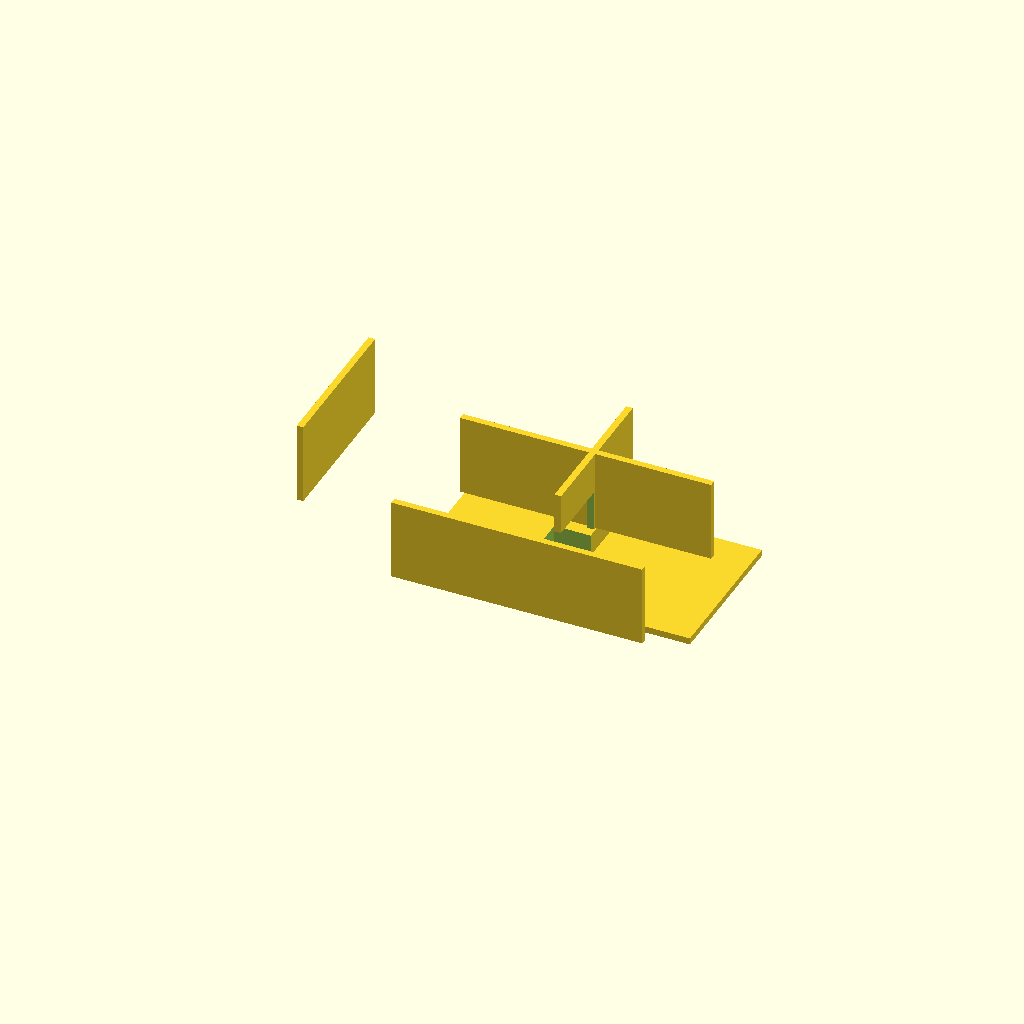
Cell 1: the model at its default parameters.
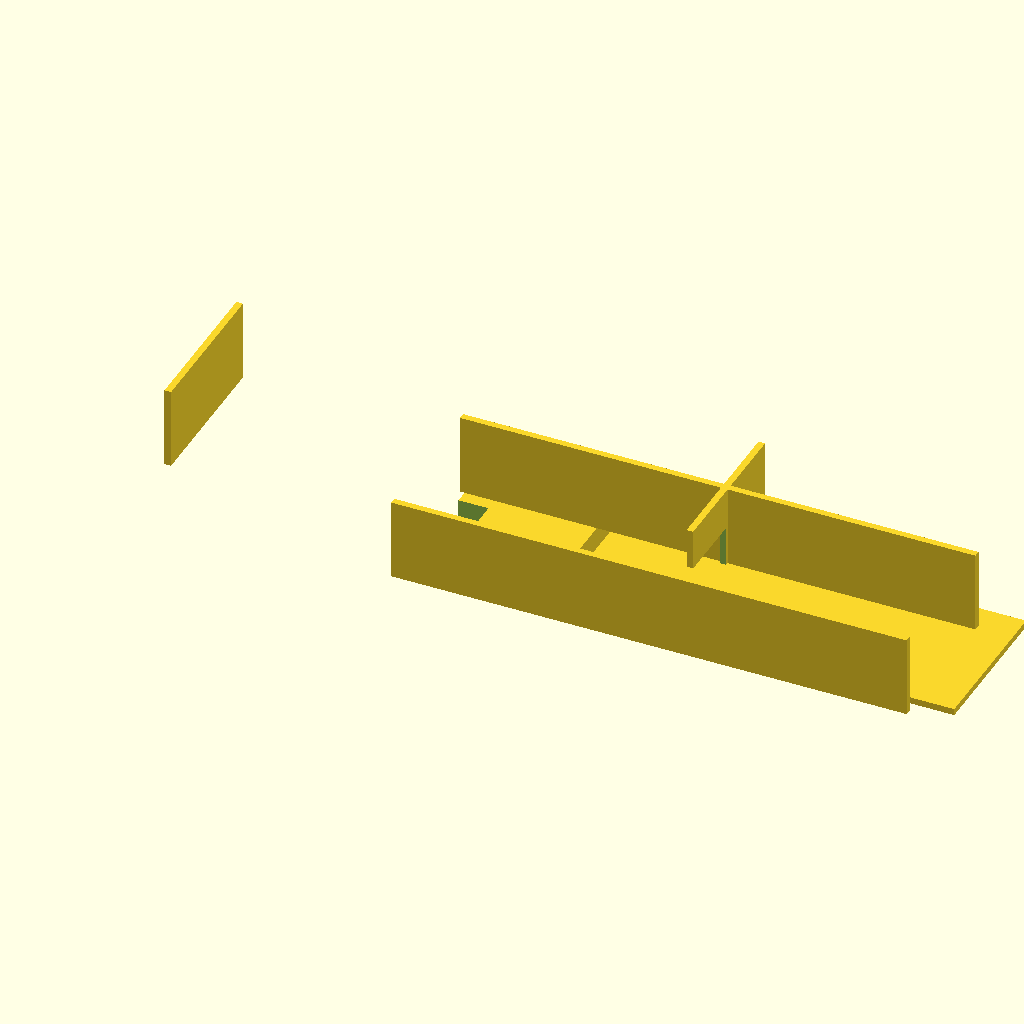
Cell 2: the same model with outer_x = 240.
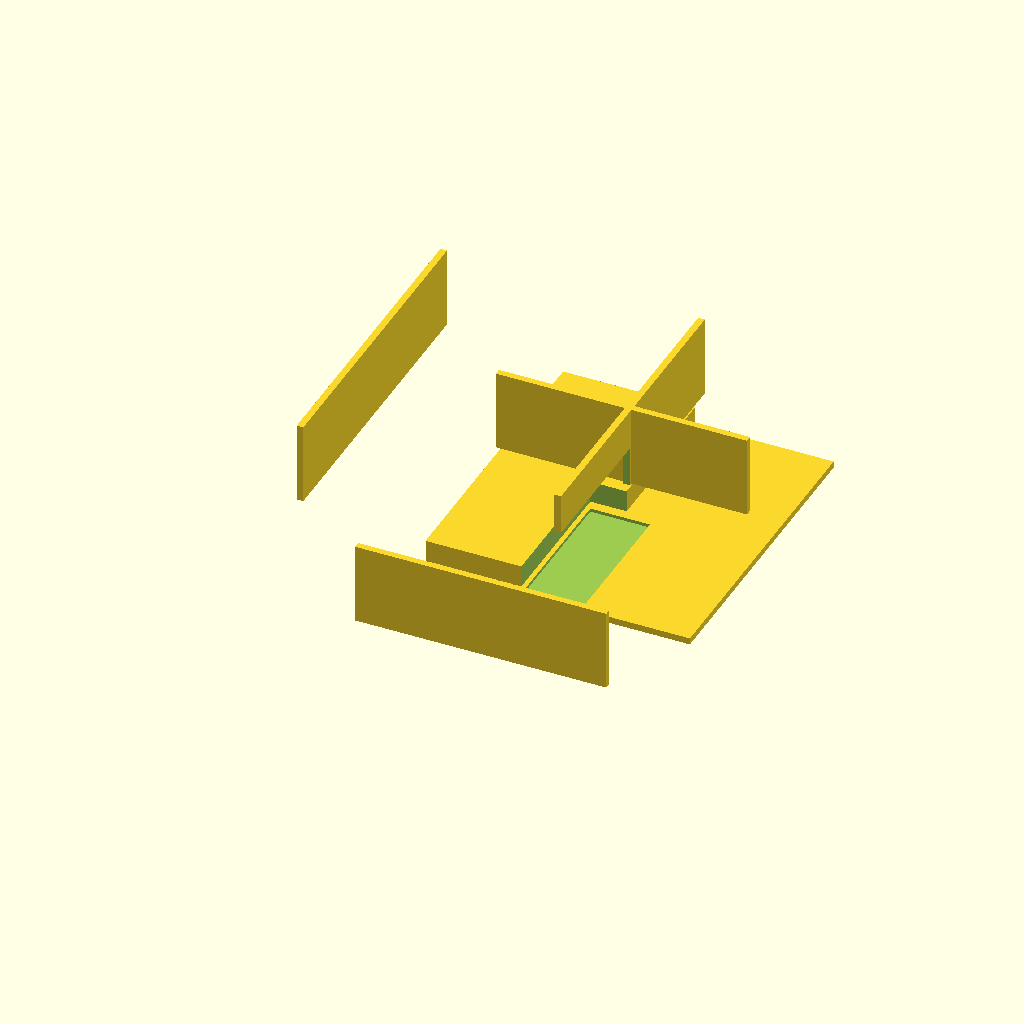
Cell 3 — outer_y set to 140, the other parameters unchanged.
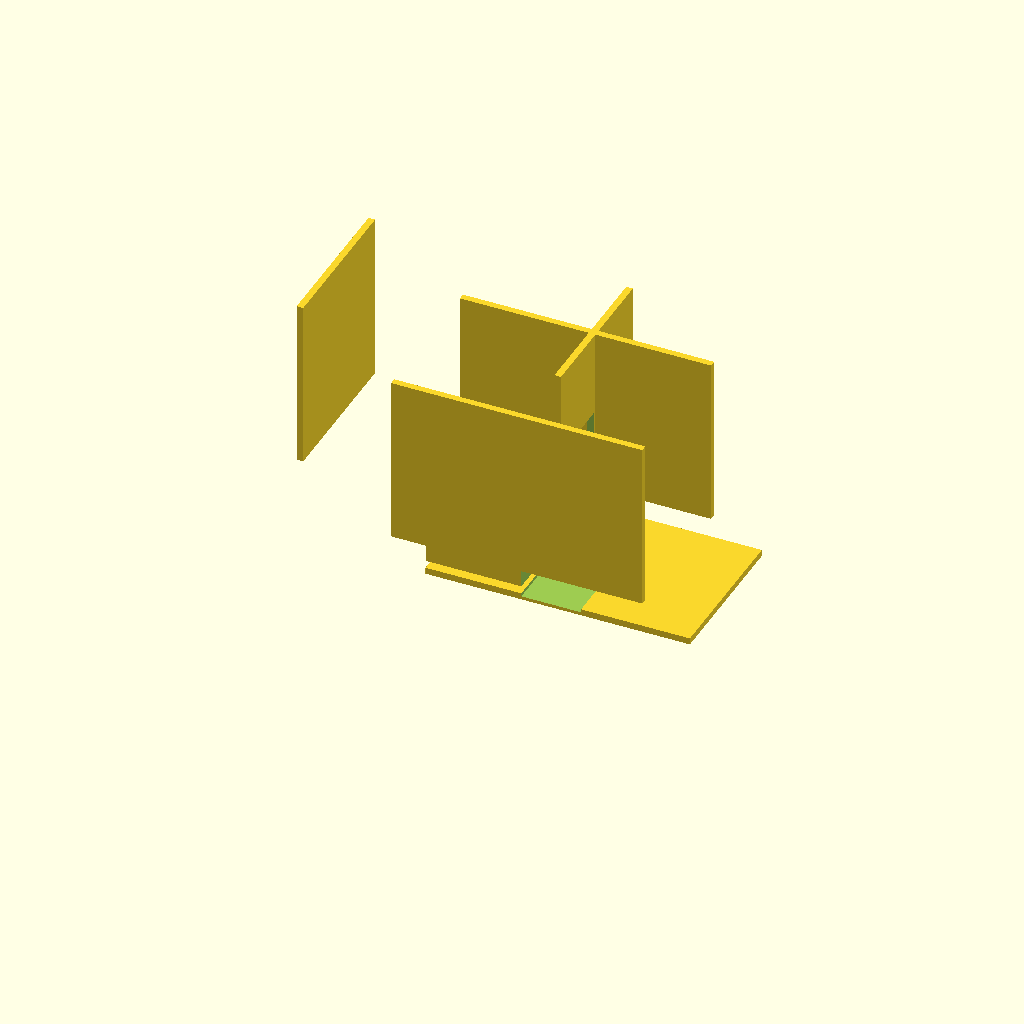
Cell 4: the same model with outer_z = 80.
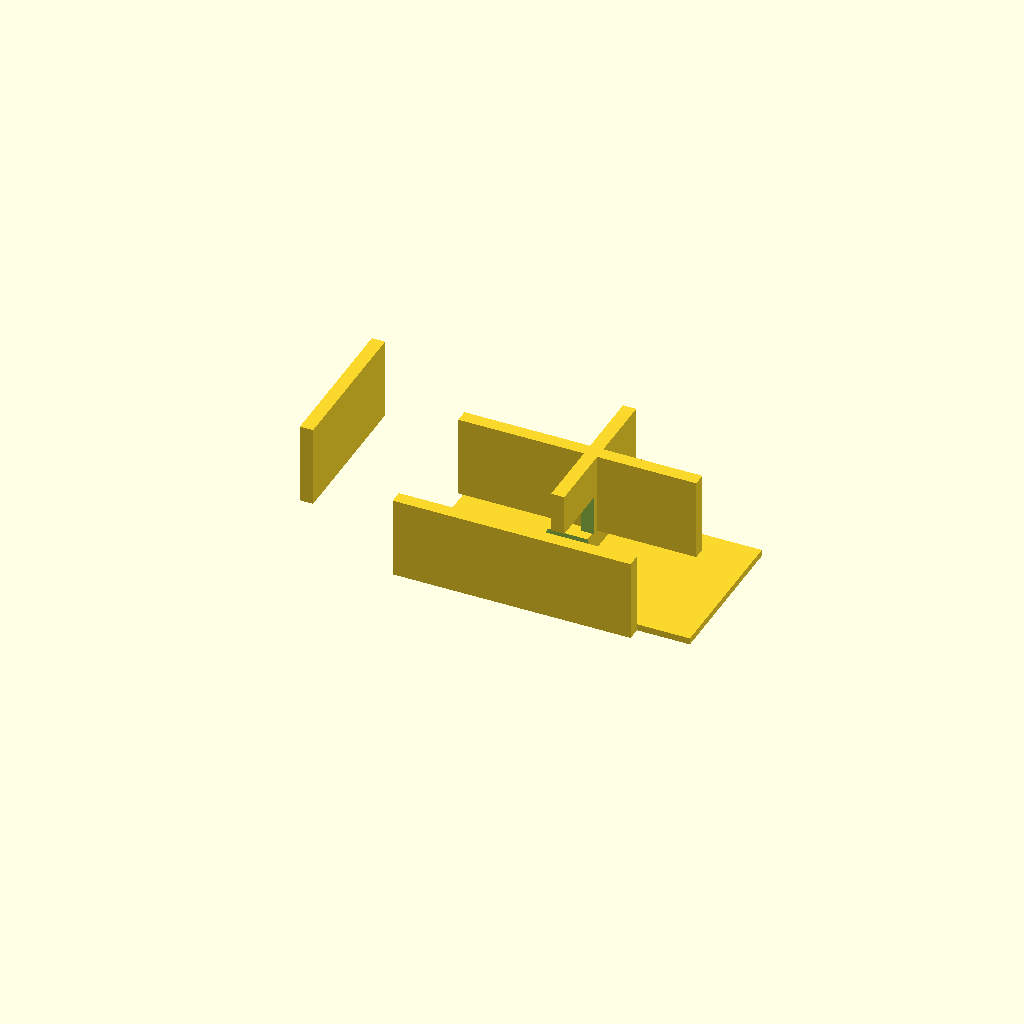
Cell 5 — wall_thick set to 6, the other parameters unchanged.
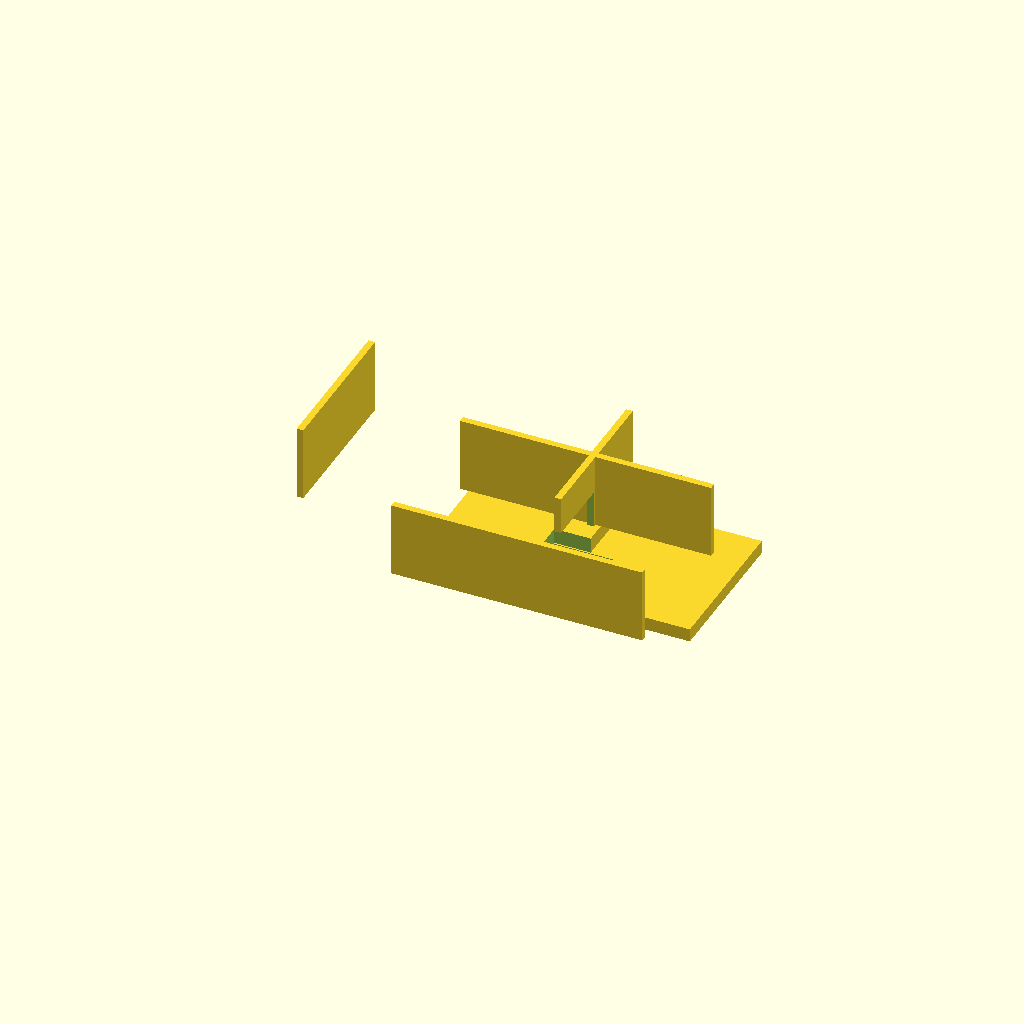
Cell 6 — floor_thick set to 6, the other parameters unchanged.
All cells are drawn from one camera (rotation 55°, 0°, 25°, orthographic, colour scheme Cornfield), so only the parameter changes between them.
Source of the model, bench/results/think-tiiny/code/tiiny_Qwen_Qwen3.6-35B-A3B/mini_gel_tank_s0_a1.scad:
// Buffer tank for mini horizontal gel-electrophoresis box
outer_x = 120;
outer_y = 70;
outer_z = 40;
wall_thick = 3;
floor_thick = 3;
platform_x = 60;
platform_y = outer_y - 2 * wall_thick; // 64
platform_z_bottom = floor_thick;       // 3
platform_z_top = 13;
platform_h = platform_z_top - platform_z_bottom; // 10
hole_diam = 2;
hole_y = 0;
hole_z = 30;
// Derived dimensions
inner_x = outer_x - 2 * wall_thick;  // 114
inner_y = platform_y;                // 64
inner_z = outer_z - floor_thick;     // 37
wall_h = inner_z;
chamber_x = (inner_x - platform_x) / 2; // 27

$fn = 64;

difference() {
    // Base solid: floor, walls, and platform
    union() {
        // Floor
        translate([0, 0, floor_thick / 2]) cube([outer_x, outer_y, floor_thick]);
        // Walls
        walls_z = floor_thick + wall_h / 2;
        // Left wall
        translate([-outer_x / 2 + wall_thick / 2, 0, walls_z]) cube([wall_thick, outer_y, wall_h]);
        // Right wall
        translate([outer_x / 2 - wall_thick / 2, 0, walls_z]) cube([wall_thick, outer_y, wall_h]);
        // Front wall
        translate([0, -outer_y / 2 + wall_thick / 2, walls_z]) cube([inner_x, wall_thick, wall_h]);
        // Back wall
        translate([0, outer_y / 2 - wall_thick / 2, walls_z]) cube([inner_x, wall_thick, wall_h]);
        // Platform
        translate([0, 0, platform_z_bottom + platform_h / 2]) cube([platform_x, platform_y, platform_h]);
    }
    
    // Cutters: two buffer chambers and the electrode hole
    union() {
        // Left chamber cavity (extends 0.05 mm past inner faces)
        translate([-outer_x / 2 + wall_thick + chamber_x / 2, -inner_y / 2, floor_thick])
            cube([chamber_x + 0.1, inner_y + 0.1, inner_z + 0.1]);
        // Right chamber cavity (extends 0.05 mm past inner faces)
        translate([outer_x / 2 - wall_thick - chamber_x / 2, -inner_y / 2, floor_thick])
            cube([chamber_x + 0.1, inner_y + 0.1, inner_z + 0.1]);
        // Electrode wire hole (extends 0.5 mm past each end wall)
        rotate([0, 90, 0]) cylinder(d=hole_diam, h=outer_x + 0.5, center=true);
    }
}
Customizer parameters (derived from the source; name, type, default, range or options):
outer_x: number, default 120
outer_y: number, default 70
outer_z: number, default 40
wall_thick: number, default 3
floor_thick: number, default 3
platform_x: number, default 60
platform_z_top: number, default 13
hole_diam: number, default 2
hole_y: number, default 0
hole_z: number, default 30
